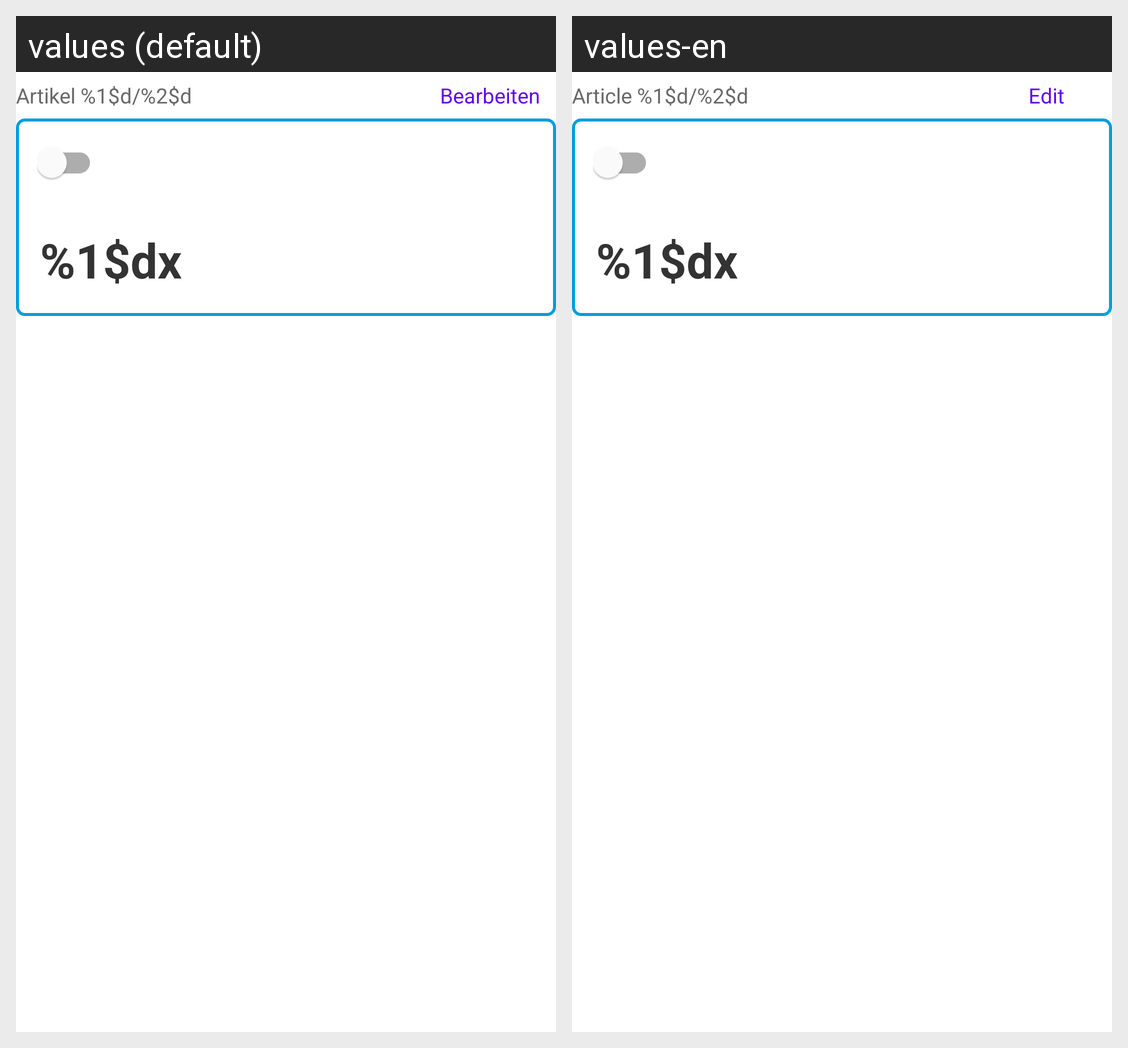

Locale-by-locale string values for the Android screen shown in this grid:
Android screen res/layout/gpb_item_digital_invoice_line_item.xml rendered under 2 locales, left to right: values (default), values-en. Device: Nexus 5 (rendered at 1080×1920; each locale shown at half size, 540×960, under a caption strip naming it); theme Theme.MaterialComponents.DayNight.NoActionBar.
Strings drawn on this screen, with the default value and each locale's value (text and hints the layout hard-codes, and strings that could not be matched under every locale, appear in the picture but are not listed):

gpb_digital_invoice_line_item_index
  values: Artikel %1$d/%2$d
  values-en: Article %1$d/%2$d

gpb_digital_invoice_line_item_edit
  values: Bearbeiten
  values-en: Edit

gpb_digital_invoice_line_item_quantity
  values: %1$dx
  values-en: %1$dx
